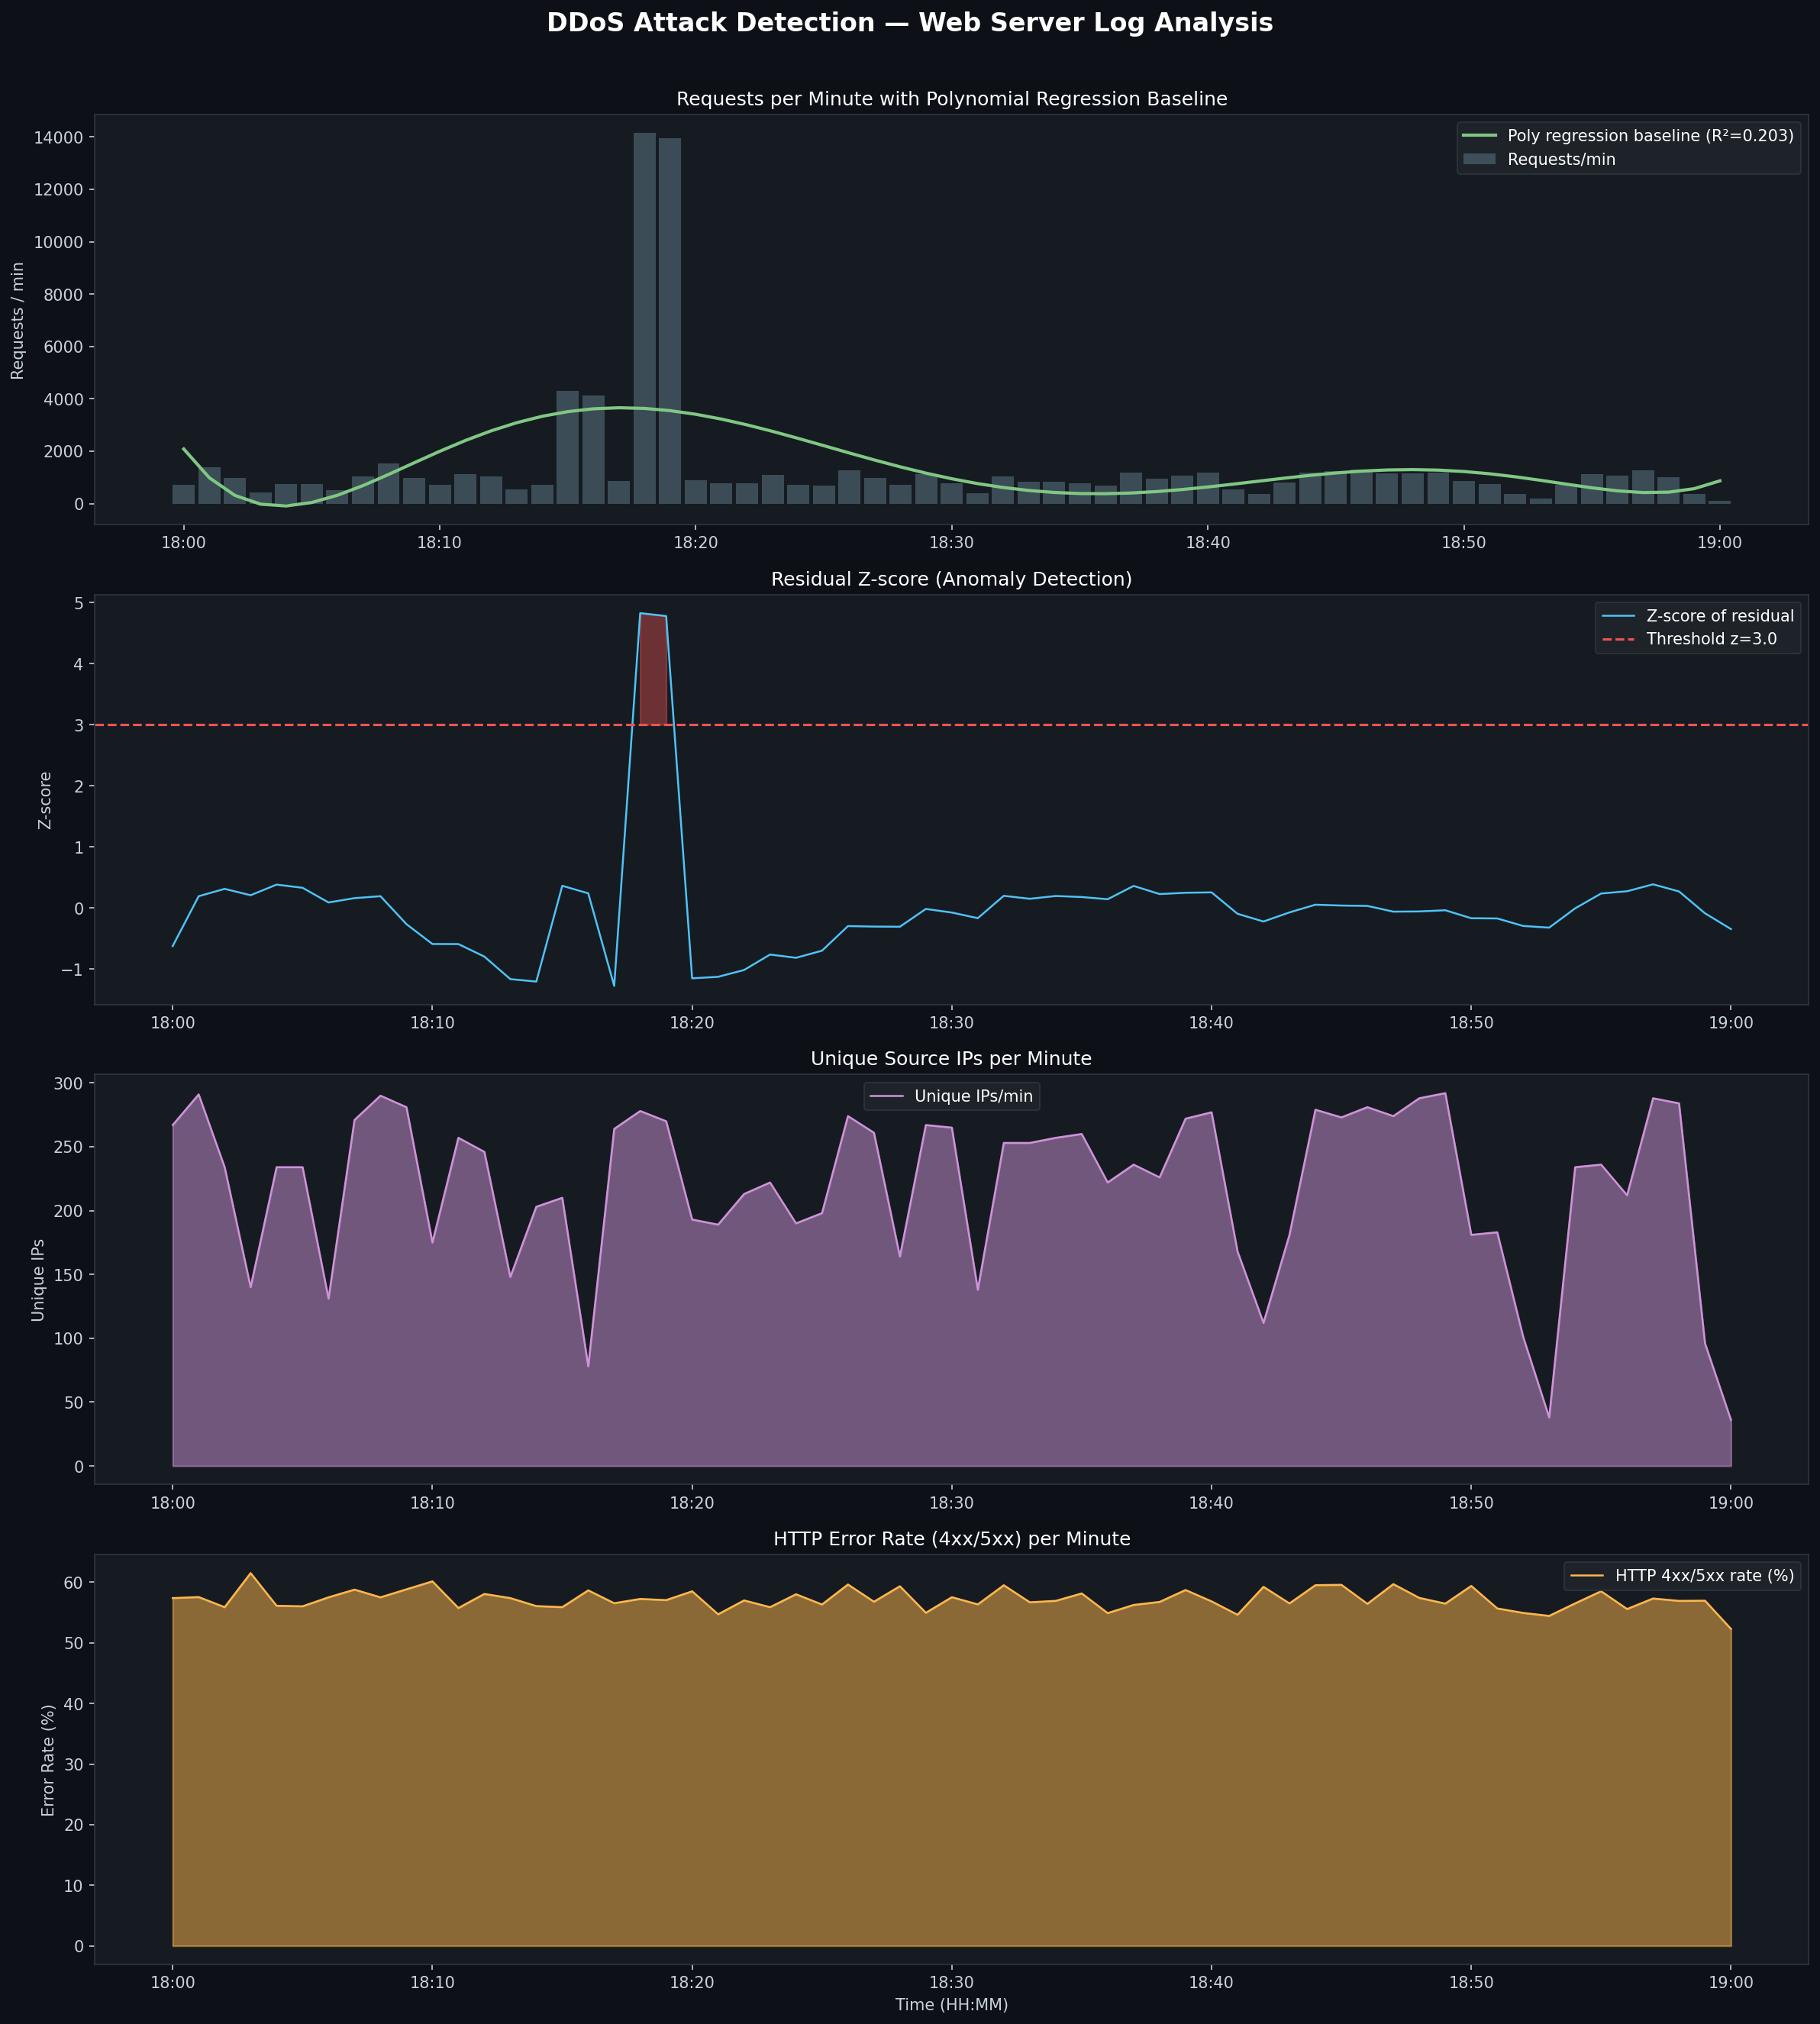

Recreate this plot in Python.
"""
ddos_analysis.py
─────────────────────────────────────────────────────
Analyzes a web server log file to detect
DDoS attack intervals using:
  1. Requests-per-minute time series extraction
  2. Polynomial regression to model normal traffic baseline
  3. Residual analysis (z-score) to flag attack windows
  4. Visualizations saved as PNG files
─────────────────────────────────────────────────────
Usage:
    python ddos_analysis.py server.log
"""

import re
import sys
import warnings
import numpy as np
import pandas as pd
import matplotlib
matplotlib.use("Agg")
import matplotlib.pyplot as plt
import matplotlib.dates as mdates
from datetime import datetime
from collections import Counter
from sklearn.preprocessing import PolynomialFeatures
from sklearn.linear_model import LinearRegression
from sklearn.pipeline import make_pipeline
from sklearn.metrics import r2_score

warnings.filterwarnings("ignore")

# ── Config ──────────────────────────────────────────
LOG_FILE       = sys.argv[1] if len(sys.argv) > 1 else "server.log"
RESAMPLE_MIN   = "1min"          # time bucket size
ZSCORE_THRESH  = 3.0             # z-score threshold for anomaly
POLY_DEGREE    = 6               # polynomial degree for baseline
MIN_ATTACK_MIN = 2               # consecutive anomalous minutes = attack

# ── 1. Parse log ────────────────────────────────────
LOG_RE = re.compile(
    r'(\S+) \S+ \S+ \[([^\]]+)\] "(\S+) (\S+)[^"]*" (\d{3}) (\d+)'
)


def parse_ts(raw):
    # Handles both formats:
    #   "22/Mar/2024:18:01:38 +0400"   (Apache standard)
    #   "2024-03-22 18:01:38+04:00"    (this log's format)
    try:
        raw = raw.strip()
        if raw[0].isdigit() and "-" in raw[:7]:
            # Format: "2024-03-22 18:01:38+04:00"
            ts_str = raw[:19]            # "2024-03-22 18:01:38"
            return datetime.strptime(ts_str, "%Y-%m-%d %H:%M:%S")
        else:
            # Format: "22/Mar/2024:18:01:38 +0400"
            ts_str = raw.split(" ")[0]   # "22/Mar/2024:18:01:38"
            return datetime.strptime(ts_str, "%d/%b/%Y:%H:%M:%S")
    except Exception:
        return None

rows = []
print(f"[1/5] Parsing {LOG_FILE} ...")
with open(LOG_FILE, "r", errors="replace") as f:
    for line in f:
        m = LOG_RE.match(line)
        if not m:
            continue
        ip, ts_raw, method, url, status, size = m.groups()
        ts = parse_ts(ts_raw)
        if ts:
            rows.append({"ts": ts, "ip": ip, "status": int(status), "size": int(size)})

df = pd.DataFrame(rows)
df["ts"] = pd.to_datetime(df["ts"])
df = df.sort_values("ts").reset_index(drop=True)
print(f"    Parsed {len(df):,} valid log entries  ({df['ts'].min()} → {df['ts'].max()})")

# ── 2. Aggregate to requests/minute ─────────────────
print("[2/5] Aggregating to requests/minute ...")
df.set_index("ts", inplace=True)
ts_counts   = df.resample(RESAMPLE_MIN).size().rename("requests")
ts_uniq_ips = df["ip"].resample(RESAMPLE_MIN).nunique().rename("unique_ips")
ts_err_rate = (df["status"] >= 400).resample(RESAMPLE_MIN).mean().rename("error_rate")

traffic = pd.concat([ts_counts, ts_uniq_ips, ts_err_rate], axis=1).fillna(0)
traffic.index.name = "minute"

# ── 3. Polynomial regression on full series ──────────
print("[3/5] Fitting polynomial regression (baseline) ...")

x_num = np.arange(len(traffic)).reshape(-1, 1)
y     = traffic["requests"].values.astype(float)

model = make_pipeline(PolynomialFeatures(POLY_DEGREE), LinearRegression())
model.fit(x_num, y)
y_pred = model.predict(x_num)
r2     = r2_score(y, y_pred)
print(f"    R² (full series, degree={POLY_DEGREE}): {r2:.4f}")

traffic["baseline"]  = y_pred
traffic["residual"]  = y - y_pred
resid_mean = traffic["residual"].mean()
resid_std  = traffic["residual"].std()
traffic["zscore"]    = (traffic["residual"] - resid_mean) / resid_std
traffic["anomaly"]   = traffic["zscore"] > ZSCORE_THRESH

# ── 4. Identify attack intervals ─────────────────────
print("[4/5] Identifying DDoS intervals ...")

# Label contiguous anomalous blocks
traffic["attack_block"] = (
    traffic["anomaly"]
    .astype(int)
    .groupby((traffic["anomaly"] != traffic["anomaly"].shift()).cumsum())
    .transform("sum")
) * traffic["anomaly"].astype(int)

attack_minutes = traffic[traffic["anomaly"]]
intervals = []
if not attack_minutes.empty:
    # Group consecutive minutes
    idx = attack_minutes.index.to_list()
    block_start = idx[0]
    block_end   = idx[0]
    for i in range(1, len(idx)):
        diff = (idx[i] - idx[i-1]).total_seconds() / 60
        if diff <= 2:
            block_end = idx[i]
        else:
            if (block_end - block_start).total_seconds() / 60 >= MIN_ATTACK_MIN:
                intervals.append((block_start, block_end))
            block_start = idx[i]
            block_end   = idx[i]
    if (block_end - block_start).total_seconds() / 60 >= MIN_ATTACK_MIN:
        intervals.append((block_start, block_end))

print(f"\n    ══ DETECTED DDoS INTERVAL(S) ══")
for s, e in intervals:
    dur = int((e - s).total_seconds() / 60) + 1
    peak = traffic.loc[s:e, "requests"].max()
    avg  = traffic.loc[s:e, "requests"].mean()
    print(f"    • {s.strftime('%H:%M')} → {e.strftime('%H:%M')}  ({dur} min)  peak={peak:.0f} req/min  avg={avg:.0f} req/min")

# ── 5. Visualizations ────────────────────────────────
print("\n[5/5] Generating plots ...")

plt.style.use("dark_background")
ACCENT  = "#4fc3f7"
ATTACK  = "#ef5350"
BASELINE= "#81c784"
NORMAL  = "#546e7a"

fig, axes = plt.subplots(4, 1, figsize=(16, 18), facecolor="#0d1117")
fig.suptitle("DDoS Attack Detection — Web Server Log Analysis",
             fontsize=16, color="white", y=0.98, fontweight="bold")

for ax in axes:
    ax.set_facecolor("#161b22")
    ax.tick_params(colors="#c9d1d9")
    ax.xaxis.label.set_color("#c9d1d9")
    ax.yaxis.label.set_color("#c9d1d9")
    ax.title.set_color("white")
    for spine in ax.spines.values():
        spine.set_edgecolor("#30363d")

# ── Plot 1: Requests/min + regression + attack bands ──
ax = axes[0]
ax.bar(traffic.index, traffic["requests"], width=0.0006, color=NORMAL, alpha=0.6, label="Requests/min")
ax.plot(traffic.index, traffic["baseline"], color=BASELINE, lw=2, label=f"Poly regression baseline (R²={r2:.3f})")
for s, e in intervals:
    ax.axvspan(s, e, color=ATTACK, alpha=0.25)
    ax.axvline(s, color=ATTACK, lw=1.5, ls="--")
    ax.axvline(e, color=ATTACK, lw=1.5, ls="--")
    dur = int((e - s).total_seconds() / 60) + 1
    mid = s + (e - s) / 2
    ax.annotate(f"DDoS\n{s.strftime('%H:%M')}–{e.strftime('%H:%M')}\n({dur} min)",
                xy=(mid, traffic.loc[s:e,"requests"].max()),
                xytext=(mid, traffic.loc[s:e,"requests"].max() * 1.05),
                color=ATTACK, fontsize=9, ha="center", fontweight="bold")
ax.set_title("Requests per Minute with Polynomial Regression Baseline")
ax.set_ylabel("Requests / min")
ax.legend(facecolor="#21262d", edgecolor="#30363d", labelcolor="white")
ax.xaxis.set_major_formatter(mdates.DateFormatter("%H:%M"))

# ── Plot 2: Z-score anomaly ──
ax = axes[1]
ax.plot(traffic.index, traffic["zscore"], color=ACCENT, lw=1.2, label="Z-score of residual")
ax.axhline(ZSCORE_THRESH, color=ATTACK, lw=1.5, ls="--", label=f"Threshold z={ZSCORE_THRESH}")
ax.fill_between(traffic.index, traffic["zscore"], ZSCORE_THRESH,
                where=traffic["zscore"] > ZSCORE_THRESH, color=ATTACK, alpha=0.4)
for s, e in intervals:
    ax.axvspan(s, e, color=ATTACK, alpha=0.12)
ax.set_title("Residual Z-score (Anomaly Detection)")
ax.set_ylabel("Z-score")
ax.legend(facecolor="#21262d", edgecolor="#30363d", labelcolor="white")
ax.xaxis.set_major_formatter(mdates.DateFormatter("%H:%M"))

# ── Plot 3: Unique IPs per minute ──
ax = axes[2]
ax.fill_between(traffic.index, traffic["unique_ips"], alpha=0.5, color="#ce93d8")
ax.plot(traffic.index, traffic["unique_ips"], color="#ce93d8", lw=1.2, label="Unique IPs/min")
for s, e in intervals:
    ax.axvspan(s, e, color=ATTACK, alpha=0.2)
ax.set_title("Unique Source IPs per Minute")
ax.set_ylabel("Unique IPs")
ax.legend(facecolor="#21262d", edgecolor="#30363d", labelcolor="white")
ax.xaxis.set_major_formatter(mdates.DateFormatter("%H:%M"))

# ── Plot 4: Error rate ──
ax = axes[3]
ax.fill_between(traffic.index, traffic["error_rate"] * 100, alpha=0.5, color="#ffb74d")
ax.plot(traffic.index, traffic["error_rate"] * 100, color="#ffb74d", lw=1.2, label="HTTP 4xx/5xx rate (%)")
for s, e in intervals:
    ax.axvspan(s, e, color=ATTACK, alpha=0.2)
ax.set_title("HTTP Error Rate (4xx/5xx) per Minute")
ax.set_ylabel("Error Rate (%)")
ax.set_xlabel("Time (HH:MM)")
ax.legend(facecolor="#21262d", edgecolor="#30363d", labelcolor="white")
ax.xaxis.set_major_formatter(mdates.DateFormatter("%H:%M"))

plt.tight_layout(rect=[0, 0, 1, 0.97])
plt.savefig("ddos_analysis.png", dpi=150, bbox_inches="tight")
plt.close()
print("    Saved: ddos_analysis.png")

# ── Residuals distribution ──
fig2, axes2 = plt.subplots(1, 2, figsize=(14, 5), facecolor="#0d1117")
fig2.suptitle("Regression Residuals Analysis", fontsize=13, color="white", y=1.01, fontweight="bold")
for ax in axes2:
    ax.set_facecolor("#161b22")
    ax.tick_params(colors="#c9d1d9")
    for sp in ax.spines.values(): sp.set_edgecolor("#30363d")

ax = axes2[0]
normal_res = traffic.loc[~traffic["anomaly"], "residual"]
attack_res = traffic.loc[ traffic["anomaly"], "residual"]
ax.hist(normal_res, bins=40, color=BASELINE, alpha=0.7, label="Normal minutes")
ax.hist(attack_res, bins=20, color=ATTACK,   alpha=0.7, label="Anomalous minutes")
ax.axvline(ZSCORE_THRESH * resid_std + resid_mean, color="white", ls="--", lw=1.5, label="z=3 threshold")
ax.set_title("Residual Distribution", color="white")
ax.set_xlabel("Residual (actual − predicted)", color="#c9d1d9")
ax.set_ylabel("Count", color="#c9d1d9")
ax.legend(facecolor="#21262d", edgecolor="#30363d", labelcolor="white")

ax = axes2[1]
ax.scatter(traffic.index[~traffic["anomaly"]], traffic.loc[~traffic["anomaly"], "residual"],
           s=6, color=BASELINE, alpha=0.5, label="Normal")
ax.scatter(traffic.index[traffic["anomaly"]], traffic.loc[traffic["anomaly"], "residual"],
           s=20, color=ATTACK, alpha=0.9, label="Anomalous (DDoS)")
ax.axhline(ZSCORE_THRESH * resid_std + resid_mean, color="white", ls="--", lw=1.5, label=f"z={ZSCORE_THRESH} boundary")
ax.set_title("Residuals Over Time", color="white")
ax.set_xlabel("Time", color="#c9d1d9")
ax.set_ylabel("Residual", color="#c9d1d9")
ax.xaxis.set_major_formatter(mdates.DateFormatter("%H:%M"))
ax.legend(facecolor="#21262d", edgecolor="#30363d", labelcolor="white")

plt.tight_layout()
plt.savefig("ddos_residuals.png", dpi=150, bbox_inches="tight")
plt.close()
print("    Saved: ddos_residuals.png")

# ── Save summary stats ──
print("\n── Summary Statistics ──")
total      = len(df)
attack_df  = df.loc[intervals[0][0]:intervals[-1][1]] if intervals else pd.DataFrame()
print(f"  Total requests:          {total:,}")
print(f"  Date:                    {traffic.index[0].strftime('%Y-%m-%d')}")
print(f"  Unique IPs (total):      {df['ip'].nunique():,}")
if not attack_df.empty:
    print(f"  Requests during attack:  {len(attack_df):,}  ({len(attack_df)/total*100:.1f}% of total)")
    print(f"  Unique IPs during attack:{attack_df['ip'].nunique():,}")
    peak_row = traffic["requests"].idxmax()
    print(f"  Peak req/min:            {int(traffic['requests'].max())} at {peak_row.strftime('%H:%M')}")

# Save traffic CSV for reference
traffic.to_csv("traffic_per_minute.csv")
print("\nDone. Output files: ddos_analysis.png, ddos_residuals.png, traffic_per_minute.csv")
